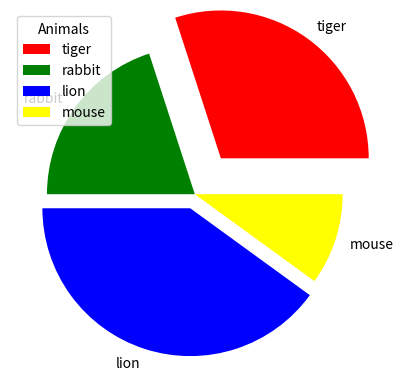

The matplotlib source for this figure:
import matplotlib.pyplot as plt
import numpy as np

yp = np.array([30, 20, 40, 10])
parklabels = ["tiger", "rabbit", "lion", "mouse"]
parkexplode = [0.3, 0, 0.1, 0]
parkcolors = ["red", "green", "blue", "yellow"]
#plt.pie(yp, labels=parklabels) #각의 기준 : x축 right / counterclockwise(반시계방향)
#plt.pie(yp, labels=parklabels, startangle=90) 
plt.pie(yp, labels=parklabels, explode=parkexplode, colors=parkcolors)
#plt.legend()
plt.legend(title="Animals")
plt.show()